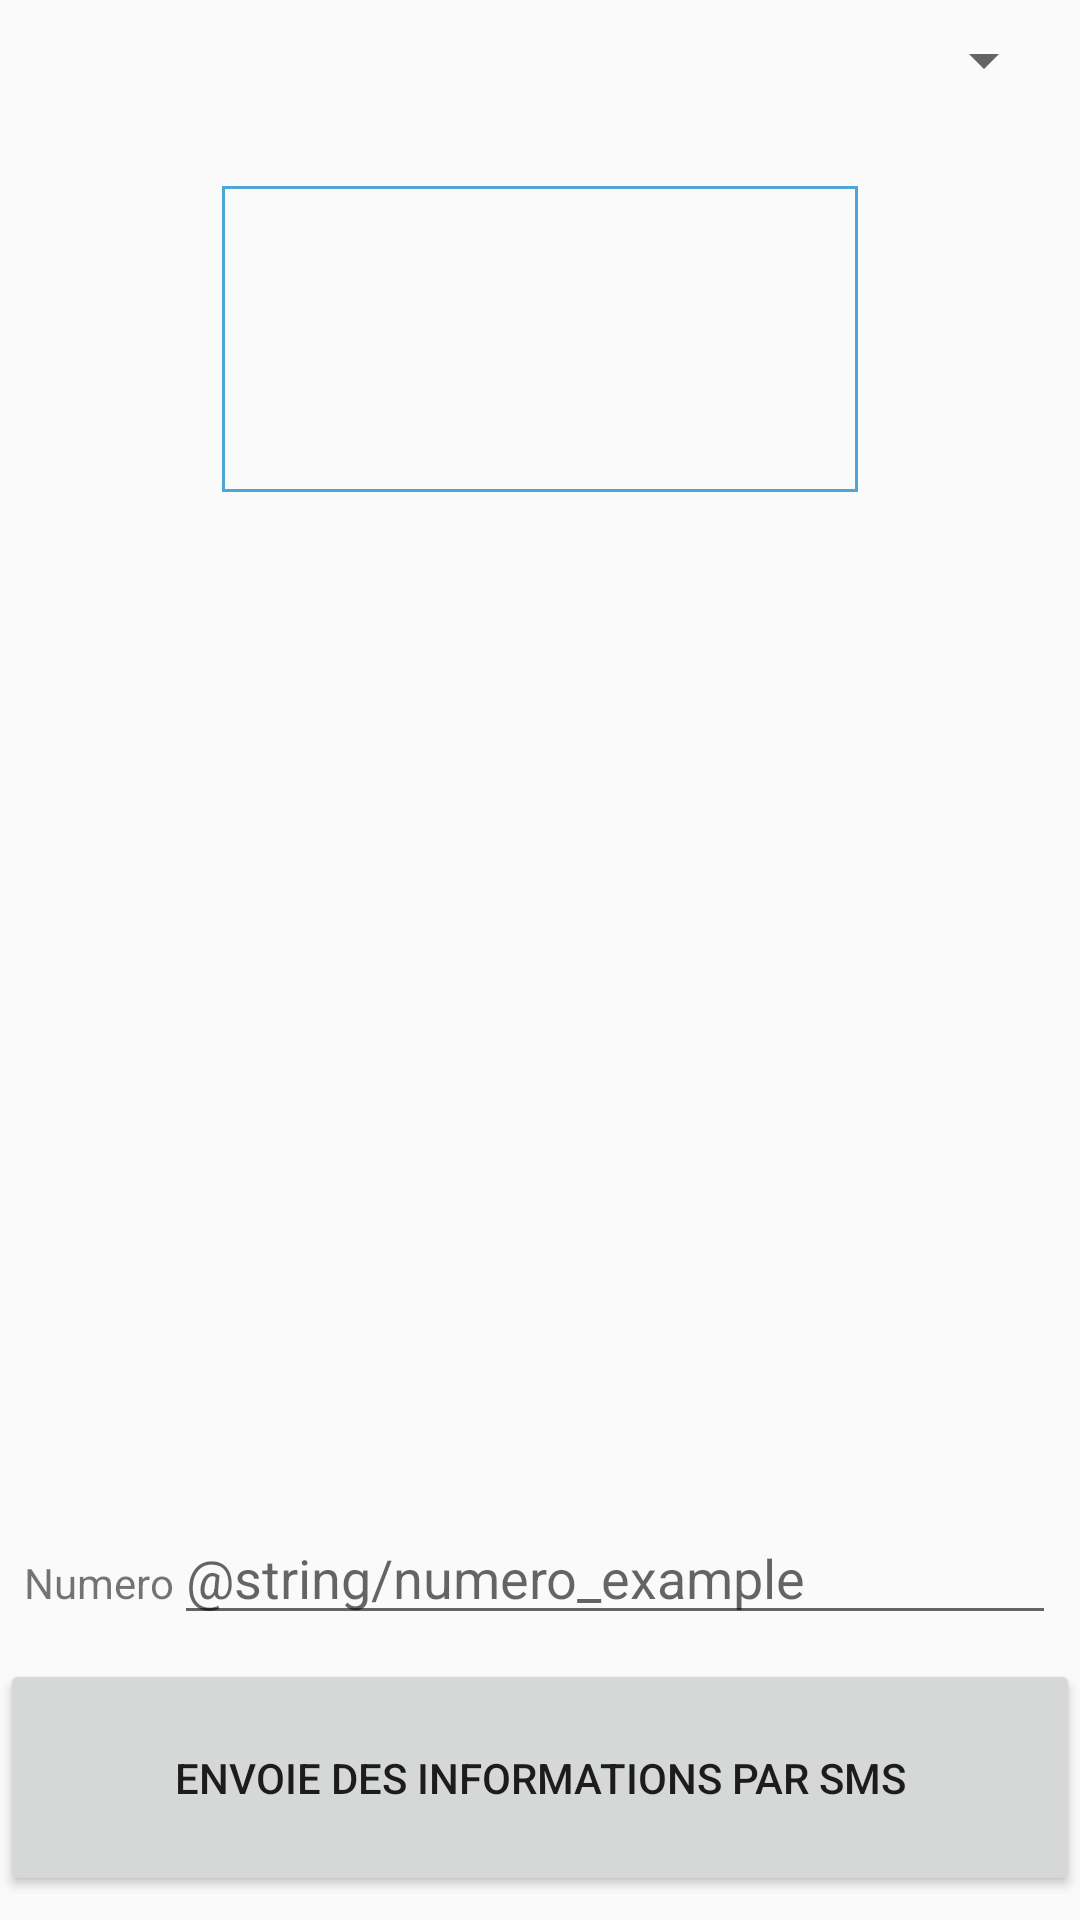

Produce the Android XML layout that renders to this screen, including the resource entries it uses.
<!-- AndroidManifest.xml: application theme AppTheme -->
<!-- res/layout/activity_capteur.xml -->
<?xml version="1.0" encoding="utf-8"?>
<android.support.constraint.ConstraintLayout xmlns:android="http://schemas.android.com/apk/res/android"
    xmlns:app="http://schemas.android.com/apk/res-auto"
    android:layout_width="match_parent"
    android:layout_height="match_parent">

    <TextView
        android:id="@+id/capteur"
        android:layout_width="212dp"
        android:layout_height="102dp"
        android:layout_marginStart="8dp"
        android:layout_marginTop="30dp"
        android:layout_marginEnd="8dp"
        android:background="@drawable/back"
        app:layout_constraintEnd_toEndOf="parent"
        app:layout_constraintStart_toStartOf="parent"
        app:layout_constraintTop_toBottomOf="@+id/spinner_sensor" />

    <Spinner
        android:id="@+id/spinner_sensor"
        android:layout_width="match_parent"
        android:layout_height="wrap_content"
        android:layout_gravity="center_horizontal"
        android:layout_marginStart="8dp"
        android:layout_marginTop="8dp"
        android:layout_marginEnd="8dp"
        android:textColor="@color/black_color"
        android:textSize="@dimen/big_text_size"
        app:layout_constraintEnd_toEndOf="parent"
        app:layout_constraintStart_toStartOf="parent"
        app:layout_constraintTop_toTopOf="parent" />

    <LinearLayout
        android:id="@+id/linearLayout"
        android:layout_width="fill_parent"
        android:layout_height="wrap_content"
        android:layout_marginStart="8dp"
        android:layout_marginEnd="8dp"
        android:layout_marginBottom="8dp"
        android:orientation="horizontal"
        app:layout_constraintBottom_toTopOf="@+id/envoie_sms"
        app:layout_constraintEnd_toEndOf="parent"
        app:layout_constraintStart_toStartOf="parent">

        <TextView
            android:id="@+id/numero_txt"
            android:layout_width="wrap_content"
            android:layout_height="wrap_content"
            android:text="@string/numero" />

        <EditText
            android:id="@+id/numero"
            android:layout_width="match_parent"
            android:layout_height="wrap_content"
            android:hint="@string/numero_example"
            android:inputType="phone" />

    </LinearLayout>

    <Button
        android:id="@+id/envoie_sms"
        android:layout_width="match_parent"
        android:layout_height="79dp"
        android:layout_marginBottom="8dp"
        android:text="@string/envoie_sms"
        app:layout_constraintBottom_toBottomOf="parent" />

</android.support.constraint.ConstraintLayout>
<!-- resources referenced by this layout -->
<resources>
  <color name="black_color">#000000</color>
  <dimen name="big_text_size">20sp</dimen>
  <!-- drawable back (drawable) -->
  <?xml version="1.0" encoding="utf-8"?>
  <shape xmlns:android="http://schemas.android.com/apk/res/android" android:shape="rectangle" >
      <solid android:color="@android:color/transparent" />
      <stroke android:width="1dip" android:color="#4fa5d5"/>
  </shape>
  <string name="envoie_sms">Envoie des informations par sms</string>
  <string name="numero">Numero</string>
  <style name="AppTheme" parent="Theme.AppCompat.Light.DarkActionBar">
  
          
          <item name="colorPrimary">@color/colorPrimary</item>
          <item name="colorPrimaryDark">@color/colorPrimaryDark</item>
          <item name="colorAccent">@color/colorAccent</item>
  
      </style>
  <color name="colorPrimary">#3F51B5</color>
  <color name="colorPrimaryDark">#303F9F</color>
  <color name="colorAccent">#FF4081</color>
</resources>
